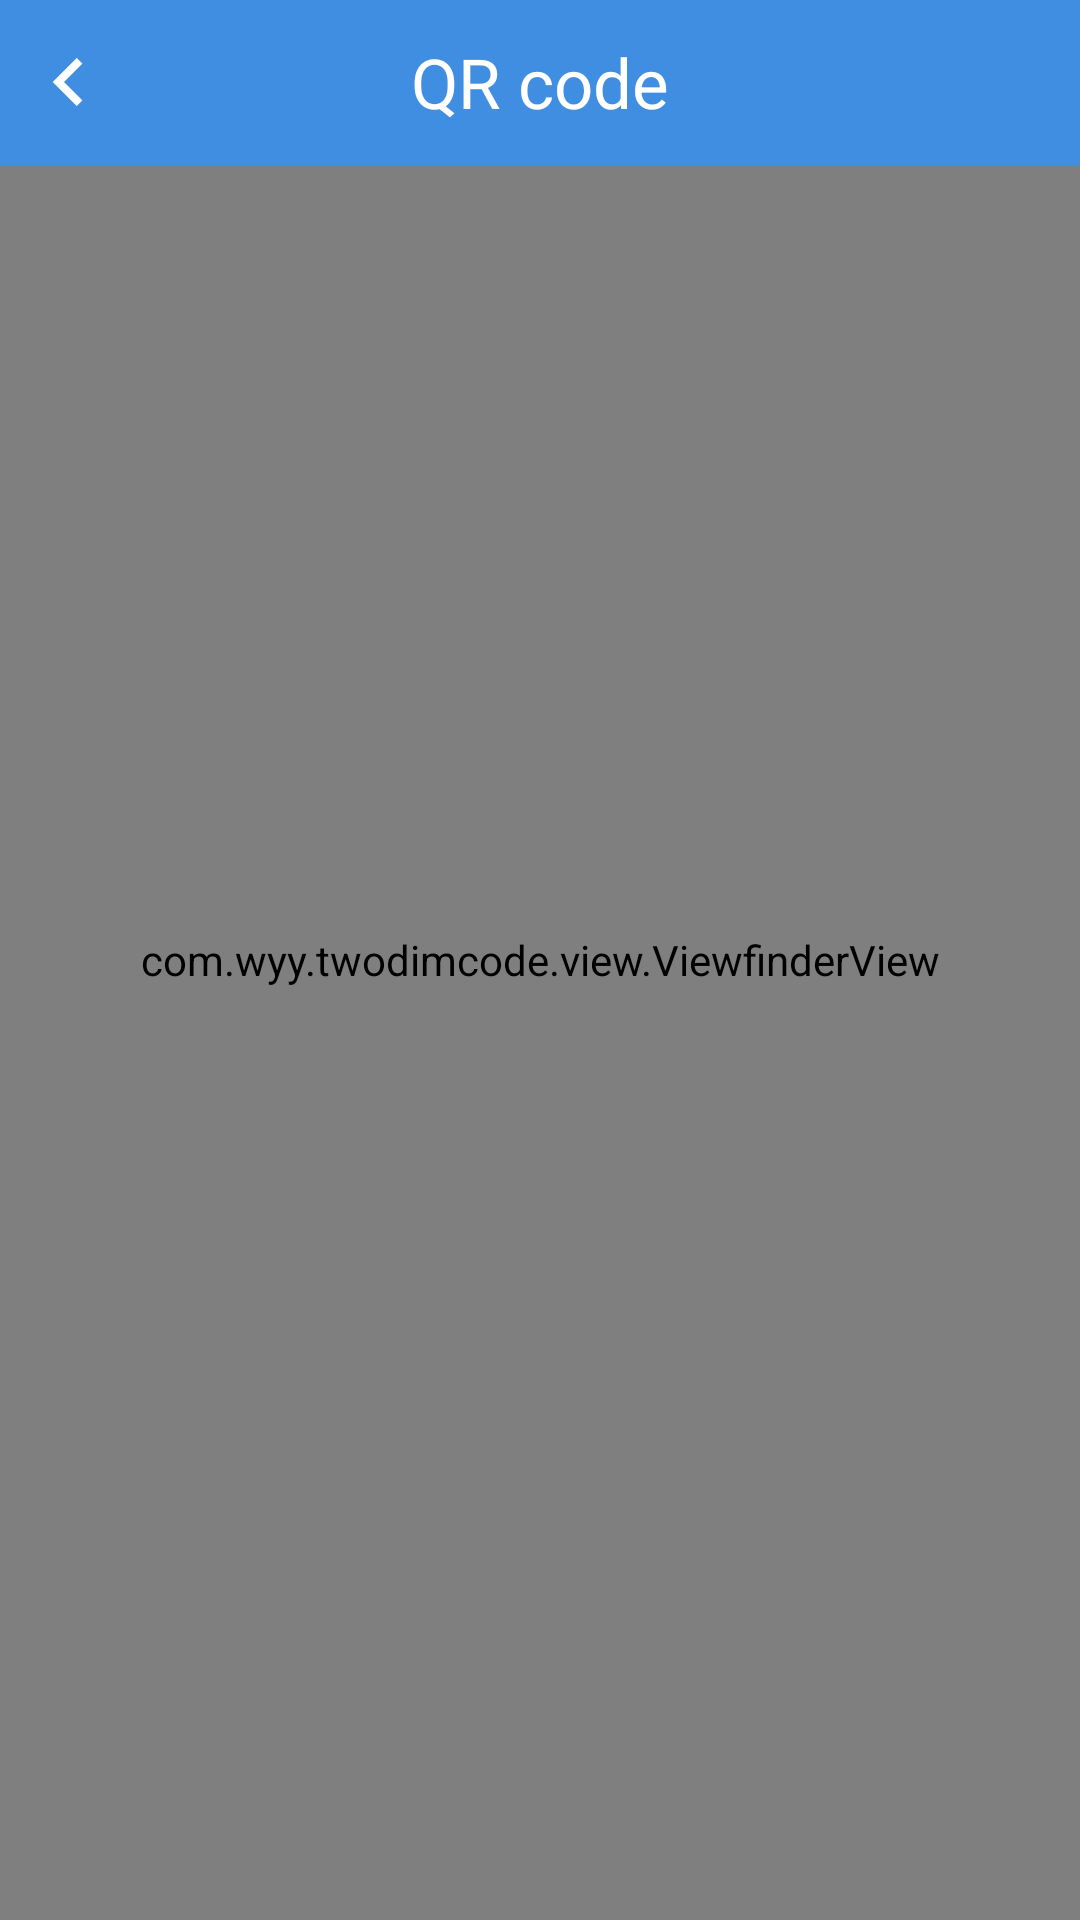

This screen was rendered from an Android layout file. Write that file and the resources it references.
<!-- AndroidManifest.xml: application theme AppTheme -->
<!-- res/layout/twodimcode.xml -->
<?xml version="1.0" encoding="utf-8"?>
<FrameLayout xmlns:android="http://schemas.android.com/apk/res/android"
             android:layout_width="fill_parent"
             android:layout_height="fill_parent">

  <SurfaceView android:id="@+id/preview_view"
               android:layout_width="fill_parent"
               android:layout_gravity="center"
               android:layout_height="fill_parent"
               />
  
   <com.wyy.twodimcode.view.ViewfinderView
      android:id="@+id/viewfinder_view"
      android:layout_width="fill_parent"
      android:layout_height="fill_parent"
      
      android:background="@color/transparent"/>
   
    <include  android:id="@+id/two_dim_title" layout= "@layout/title_ceter_imageview"/>
	

</FrameLayout>
<!-- res/layout/title_ceter_imageview.xml (included above) -->
<FrameLayout android:id="@+id/FrameLayout01"
	android:layout_width="fill_parent" android:layout_height="wrap_content"
	xmlns:android="http://schemas.android.com/apk/res/android">
	<TextView android:id="@+id/iv_tv" android:layout_height="55dip"
		android:layout_width="fill_parent" android:background="@color/title_blue"
		android:gravity="center" android:text="@string/QR_code" 	
		android:textColor="@color/title_tv_color"
		android:textSize="23sp"
		/>
	
	<ImageView android:id="@+id/iv_left" 
	    android:src="@drawable/back_btn_selector"
		android:layout_height="wrap_content" 
		android:layout_width="wrap_content"
		android:layout_gravity="center_vertical"
		/>
</FrameLayout>
<!-- resources referenced by this layout -->
<resources>
  <color name="title_blue">#408EE1</color>
  <color name="title_tv_color">#ffffffff</color>
  <color name="transparent">#00000000</color>
  <!-- drawable back_btn_selector (drawable) -->
  <?xml version="1.0" encoding="utf-8"?>
  <selector
      xmlns:android="http://schemas.android.com/apk/res/android">
      <item android:state_pressed="true"  android:drawable="@mipmap/browse_back_on" />
      <item android:state_focused="true" android:drawable="@mipmap/browse_back_on" />
      <item android:drawable="@mipmap/browse_back" />
  </selector>
  <string name="QR_code">QR code</string>
  <style name="AppTheme" parent="AppBaseTheme">
          
      </style>
  <style name="AppBaseTheme" parent="android:Theme.Light">
          
      </style>
</resources>
